Run: headless pygame with SDL's dummy video driver; simulated clock (each Clock.tick advances the game by its frame time, no real sleeping); random seed 0; keys injected as events and as key.get_pressed() state; no mouse input.
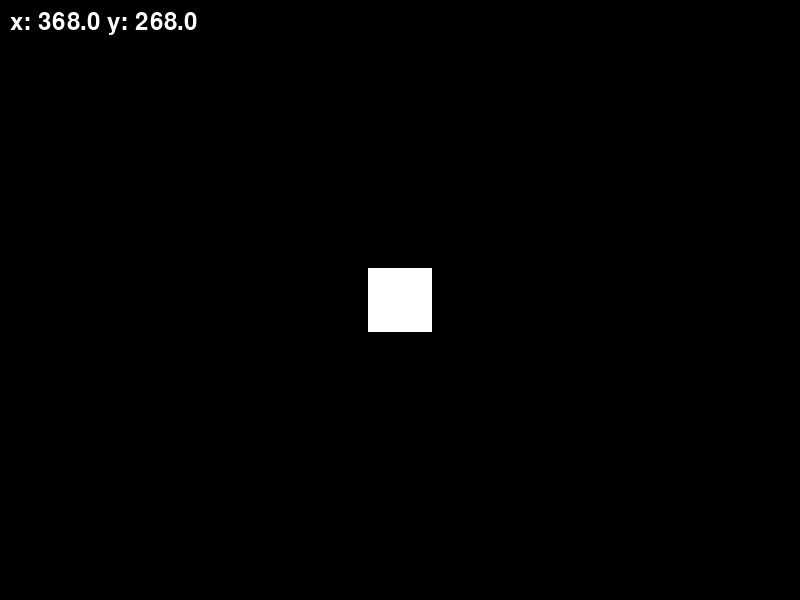
Frame 1 of 4 · flips 1–60 · no input
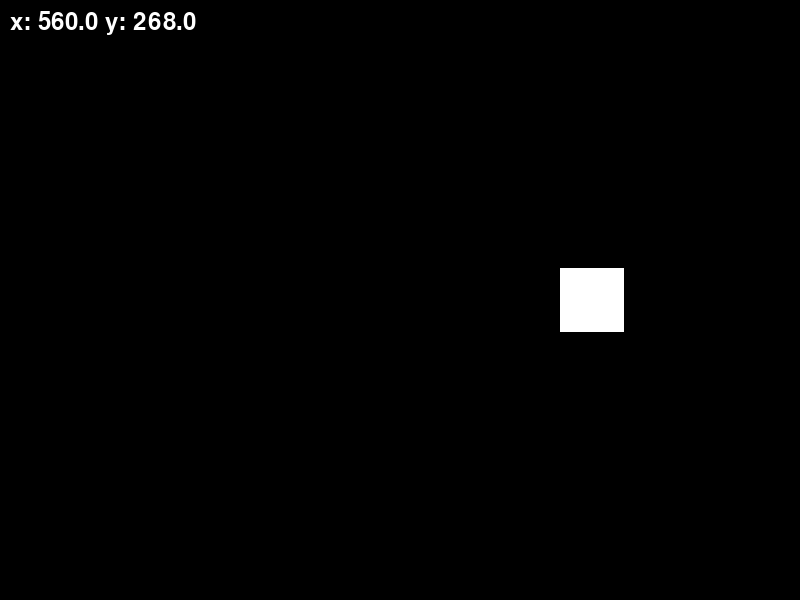
Frame 2 of 4 · flips 61–180 · tapped SPACE, RETURN · held RIGHT (→), D
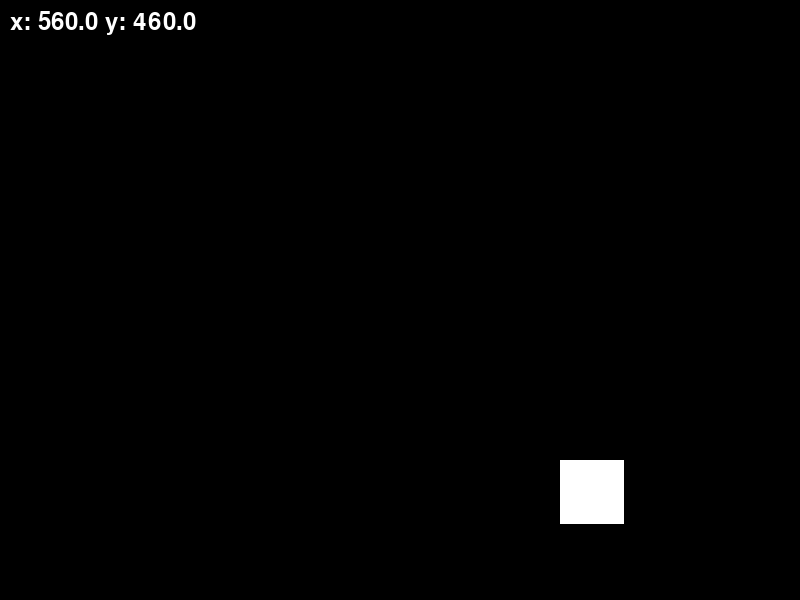
Frame 3 of 4 · flips 181–300 · held DOWN (↓), S
Frame 4 of 4 · flips 301–420 · held LEFT (←), A, UP (↑), W · screen same as frame 1, image omitted

The pygame program that drew these frames:

import pygame
import sys

pygame.init()
screen = pygame.display.set_mode((800, 600))
pygame.display.set_caption("Vibe Program")
clock = pygame.time.Clock()
font = pygame.font.Font(None, 36)

# Initial position at center (800/2 - 64/2, 600/2 - 64/2)
x, y = 368.0, 268.0
speed = 100.0
rect_size = 64

running = True
while running:
    dt = clock.tick(60) / 1000.0

    for event in pygame.event.get():
        if event.type == pygame.QUIT:
            running = False

    keys = pygame.key.get_pressed()
    if keys[pygame.K_LEFT]:
        x -= speed * dt
    if keys[pygame.K_RIGHT]:
        x += speed * dt
    if keys[pygame.K_UP]:
        y -= speed * dt
    if keys[pygame.K_DOWN]:
        y += speed * dt

    screen.fill((0, 0, 0))
    
    # Draw rectangle
    pygame.draw.rect(screen, (255, 255, 255), (int(x), int(y), rect_size, rect_size))
    
    # Draw text
    text_str = "x: " + str(round(x, 2)) + " y: " + str(round(y, 2))
    text_surface = font.render(text_str, True, (255, 255, 255))
    screen.blit(text_surface, (10, 10))
    
    pygame.display.flip()

pygame.quit()
sys.exit()
